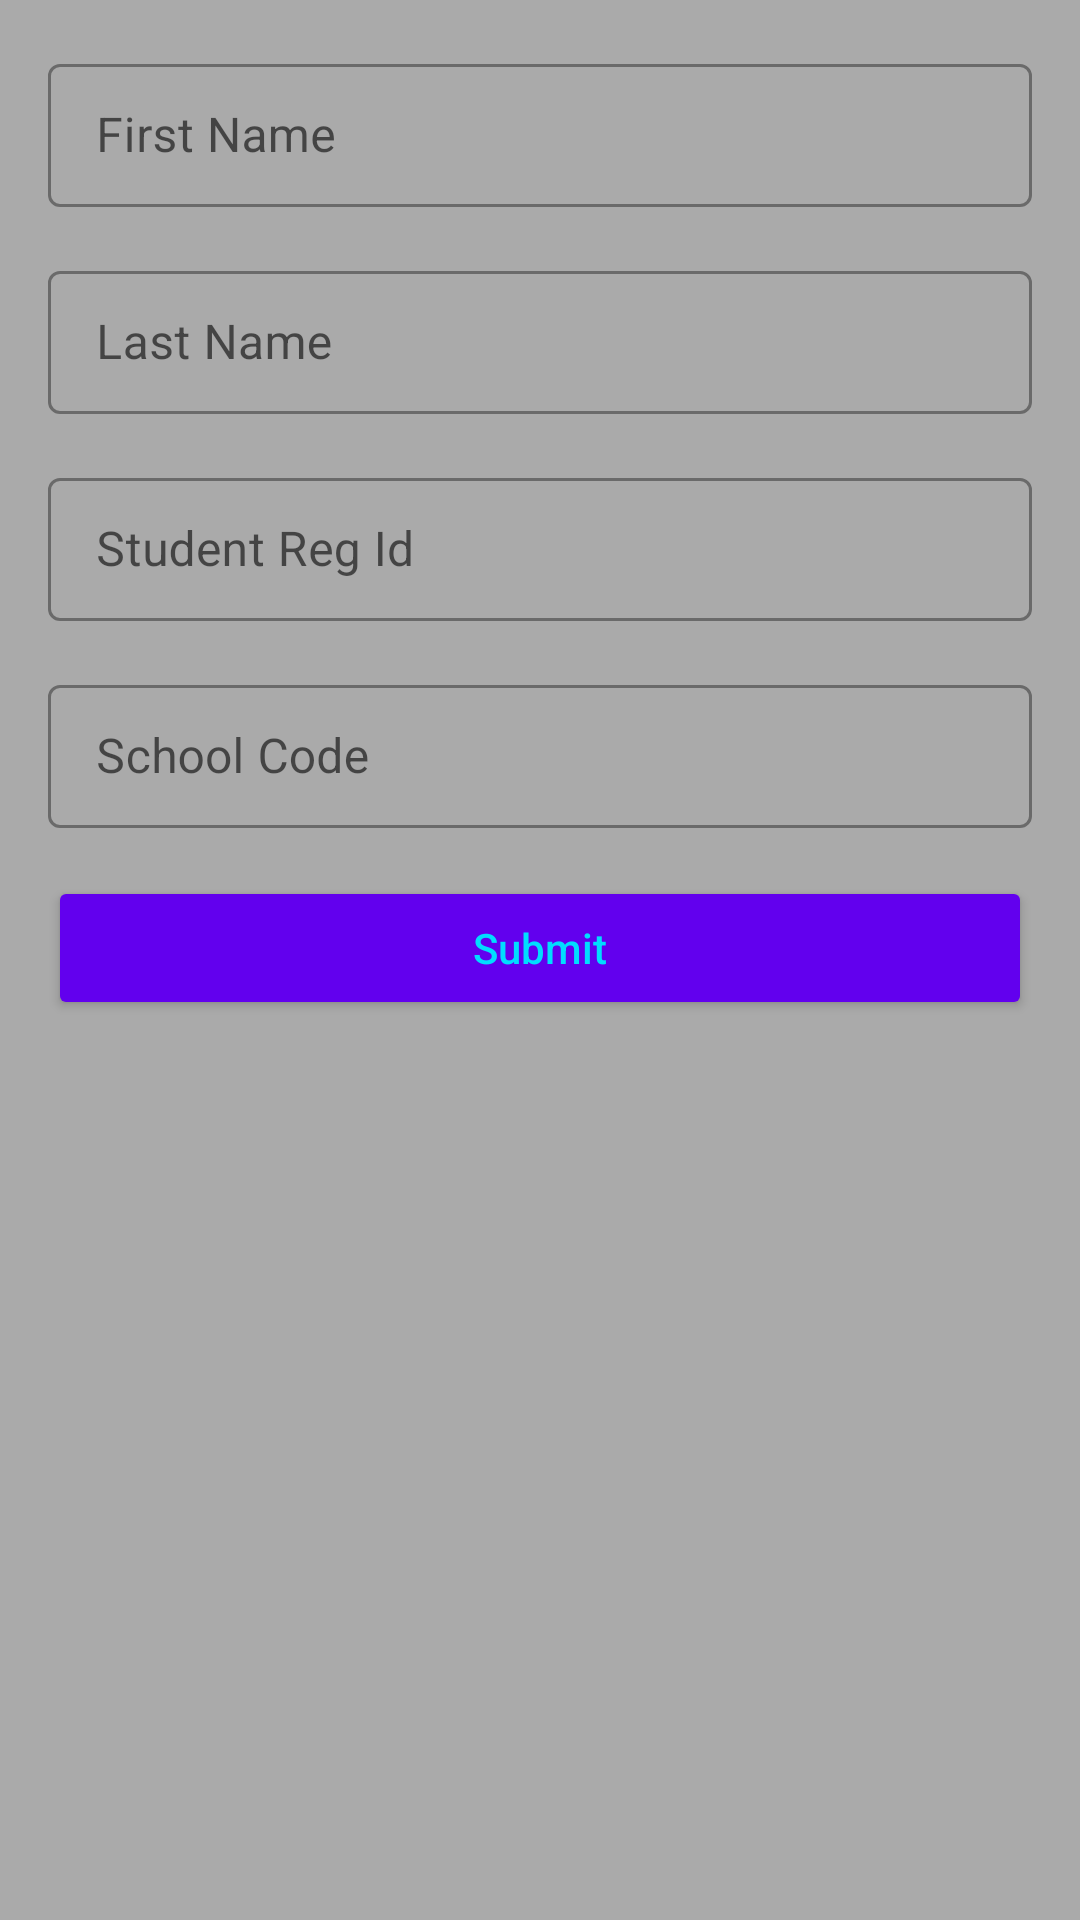

Write the Android layout XML for this screen, with the resource values it uses.
<!-- AndroidManifest.xml: application theme AppTheme -->
<!-- res/layout/activity_student_first_page.xml -->
<?xml version="1.0" encoding="utf-8"?>
<androidx.constraintlayout.widget.ConstraintLayout xmlns:android="http://schemas.android.com/apk/res/android"
    xmlns:app="http://schemas.android.com/apk/res-auto"
    xmlns:tools="http://schemas.android.com/tools"
    android:layout_width="match_parent"
    android:layout_height="match_parent"
    android:padding="16dp"

    android:background="@android:color/darker_gray"
    tools:context=".StudentFirstPageActivity">

    <com.google.android.material.textfield.TextInputLayout
        android:id="@+id/firstNameEdtTxt"
        style="@style/Widget.MaterialComponents.TextInputLayout.OutlinedBox.Dense"
        android:layout_width="match_parent"
        android:layout_height="wrap_content"
        android:hint="First Name"
        app:boxBackgroundMode="outline"
        app:layout_constraintEnd_toEndOf="parent"
        app:layout_constraintStart_toStartOf="parent"
        app:layout_constraintTop_toTopOf="parent">

        <com.google.android.material.textfield.TextInputEditText
            android:layout_width="match_parent"
            android:layout_height="wrap_content" />

    </com.google.android.material.textfield.TextInputLayout>

    <com.google.android.material.textfield.TextInputLayout
        android:id="@+id/lastNameEdtTxt"
        style="@style/Widget.MaterialComponents.TextInputLayout.OutlinedBox.Dense"
        android:layout_width="match_parent"
        android:layout_height="wrap_content"
        android:layout_marginTop="16dp"
        android:hint="Last Name"
        app:boxBackgroundMode="outline"
        app:layout_constraintEnd_toEndOf="parent"
        app:layout_constraintStart_toStartOf="parent"
        app:layout_constraintTop_toBottomOf="@+id/firstNameEdtTxt">

        <com.google.android.material.textfield.TextInputEditText
            android:layout_width="match_parent"
            android:layout_height="wrap_content" />

    </com.google.android.material.textfield.TextInputLayout>

    <com.google.android.material.textfield.TextInputLayout
        android:id="@+id/idEdtTxt"
        style="@style/Widget.MaterialComponents.TextInputLayout.OutlinedBox.Dense"
        android:layout_width="match_parent"
        android:layout_height="wrap_content"
        android:layout_marginTop="16dp"
        android:hint="Student Reg Id"
        app:boxBackgroundMode="outline"
        app:layout_constraintEnd_toEndOf="parent"
        app:layout_constraintStart_toStartOf="parent"
        app:layout_constraintTop_toBottomOf="@+id/lastNameEdtTxt">

        <com.google.android.material.textfield.TextInputEditText
            android:layout_width="match_parent"
            android:layout_height="wrap_content" />

    </com.google.android.material.textfield.TextInputLayout>

    <com.google.android.material.textfield.TextInputLayout
        android:id="@+id/codeEdtTxt"
        style="@style/Widget.MaterialComponents.TextInputLayout.OutlinedBox.Dense"
        android:layout_width="match_parent"
        android:layout_height="wrap_content"
        android:layout_marginTop="16dp"
        android:hint="School Code"
        app:boxBackgroundMode="outline"
        app:layout_constraintEnd_toEndOf="parent"
        app:layout_constraintStart_toStartOf="parent"
        app:layout_constraintTop_toBottomOf="@+id/idEdtTxt">

        <com.google.android.material.textfield.TextInputEditText
            android:layout_width="match_parent"
            android:layout_height="wrap_content" />

    </com.google.android.material.textfield.TextInputLayout>

    <Button
        android:id="@+id/submitBtn"
        android:layout_width="match_parent"
        android:layout_height="wrap_content"
        android:layout_marginTop="16dp"
        android:backgroundTint="@color/colorPrimary"
        android:text="Submit"
        android:textAllCaps="false"
        app:layout_constraintTop_toBottomOf="@+id/codeEdtTxt" />

    <Button
        android:id="@+id/logoutBtn"
        android:layout_width="match_parent"
        android:layout_height="wrap_content"
        android:layout_marginTop="16dp"
        android:backgroundTint="@color/colorPrimary"
        android:text="exit"
        android:textAllCaps="false"
        android:visibility="gone"
        app:layout_constraintTop_toBottomOf="@+id/submitBtn"
        tools:visibility="visible" />

    <ProgressBar
        android:id="@+id/progressBar"
        android:layout_width="match_parent"
        android:layout_height="wrap_content"
        android:layout_marginTop="16dp"
        android:visibility="gone"
        app:layout_constraintTop_toBottomOf="@+id/idEdtTxt" />

</androidx.constraintlayout.widget.ConstraintLayout>
<!-- resources referenced by this layout -->
<resources>
  <style name="AppTheme" parent="Theme.MaterialComponents.Light.Bridge">
          
          <item name="colorPrimary">#9C27B0</item>
          <item name="colorPrimaryDark">@color/colorPrimaryDark</item>
          <item name="colorAccent">@color/colorAccent</item>
          <item name="android:textColor">@android:color/holo_blue_bright</item>
          <item name="android:radioButtonStyle">@android:color/holo_blue_bright</item>
  
  
          <item name="windowNoTitle">true</item>
          <item name="windowActionBar">false</item>
      </style>
  <!-- not gathered from this repository: default colours our renderer supplied (Android Studio template values) -->
  <color name="colorPrimary">#FF6200EE</color>
  <color name="colorPrimaryDark">#FF3700B3</color>
  <color name="colorAccent">#FF03DAC5</color>
</resources>
